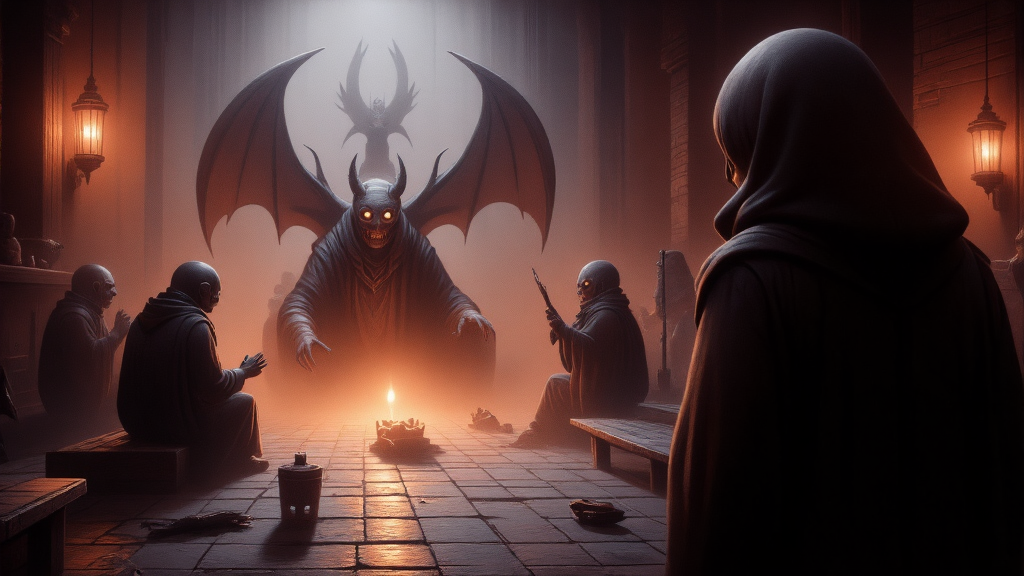
Generation parameters embedded in this image by AUTOMATIC1111 Stable Diffusion web UI or a fork of it (Forge, ...) (PNG 'parameters' text chunk):
This image is a highly detailed, digital painting depicting a dark and seedy fantasy world. The image depicts a shadowy figure spying on a meeting of demons . The foreground shows a hooded figure with the meeting in the background. The overall style of the image is a blend of realism and fantasy, with a high level of detail and texture, making it appear almost three-dimensional. ultra quality, ultra detailed
Negative prompt: ((nsfw))
Steps: 26, Sampler: IPNDM_V, Schedule type: Beta, CFG scale: 1, Distilled CFG Scale: 0.5, Seed: 1382069562, Size: 1024x576, Model hash: e51c398e53, Model: dreamweaverFluxCharming_v10Fp8Checkpoint, Beta schedule alpha: 0.6, Beta schedule beta: 0.6, Version: f2.0.1v1.10.1-previous-515-gae9380bde, Module 1: flux1DevVAE_safetensors, Module 2: ClipL, Module 3: t5-v1_1-xxl-encoder-Q5_K_M, Module 4: ae